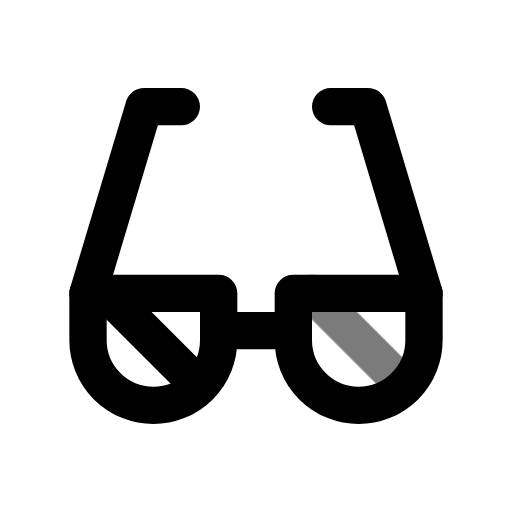
t = 0.00 s
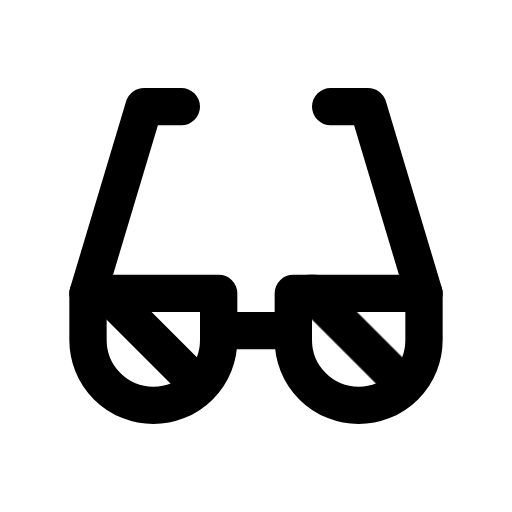
t = 0.70 s
t = 1.14 s: frame unchanged from t = 0.70 s, image omitted
t = 1.64 s: frame unchanged from t = 0.70 s, image omitted
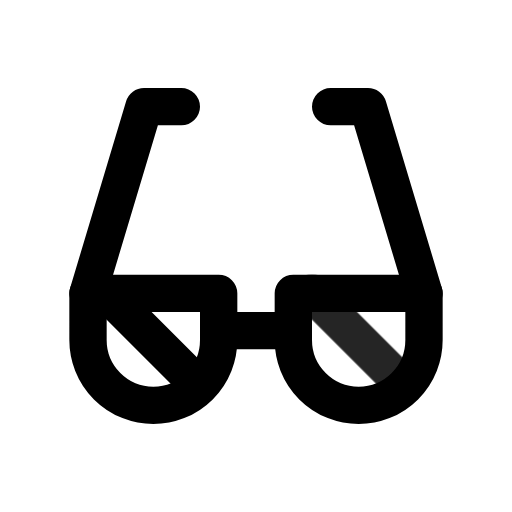
t = 2.16 s
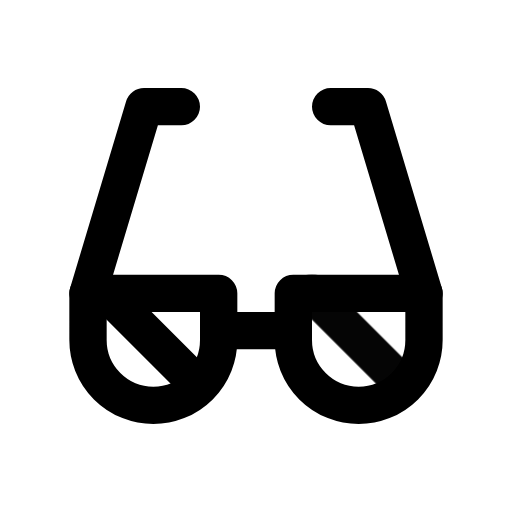
t = 2.95 s

The animated SVG that drew these frames (rendered in a browser with its animation timeline set to each time). Animation: 1 CSS @keyframes rule; one cycle of 3.35 s, repeats indefinitely.

<svg xmlns="http://www.w3.org/2000/svg" width="24" height="24" fill="none" stroke="currentColor" stroke-linecap="round" stroke-linejoin="round" stroke-width="2" viewBox="0 0 24 24">
    <!-- Generated by scripts/icon-expansion/generate.mjs -->
    <!-- Adapted from Tabler Icons 3.34.1.
MIT License

Copyright (c) 2020-2024 Paweł Kuna

Permission is hereby granted, free of charge, to any person obtaining a copy
of this software and associated documentation files (the "Software"), to deal
in the Software without restriction, including without limitation the rights
to use, copy, modify, merge, publish, distribute, sublicense, and/or sell
copies of the Software, and to permit persons to whom the Software is
furnished to do so, subject to the following conditions:

The above copyright notice and this permission notice shall be included in all
copies or substantial portions of the Software.

THE SOFTWARE IS PROVIDED "AS IS", WITHOUT WARRANTY OF ANY KIND, EXPRESS OR
IMPLIED, INCLUDING BUT NOT LIMITED TO THE WARRANTIES OF MERCHANTABILITY,
FITNESS FOR A PARTICULAR PURPOSE AND NONINFRINGEMENT. IN NO EVENT SHALL THE
AUTHORS OR COPYRIGHT HOLDERS BE LIABLE FOR ANY CLAIM, DAMAGES OR OTHER
LIABILITY, WHETHER IN AN ACTION OF CONTRACT, TORT OR OTHERWISE, ARISING FROM,
OUT OF OR IN CONNECTION WITH THE SOFTWARE OR THE USE OR OTHER DEALINGS IN THE
SOFTWARE. -->
    <style>
        @media (prefers-reduced-motion: no-preference) {
            @keyframes ira-exp-pulse { 0%, 100% { opacity: 1; } 22% { opacity: .45; } 40% { opacity: 1; } }
            [data-ira-motion="sunglasses"] { transform-box: fill-box; transform-origin: center; animation: ira-exp-pulse 2.65s ease-in-out -0.7s infinite; }
        }
    </style>
    <g transform="translate(1.5 1.5) scale(.875)"><path d="M8 4h-2l-3 10"/><path d="M16 4h2l3 10"/><path d="M10 16h4"/><path d="M21 16.5a3.5 3.5 0 0 1 -7 0v-2.5h7v2.5"/><path d="M10 16.5a3.5 3.5 0 0 1 -7 0v-2.5h7v2.5"/><path d="M4 14l4.5 4.5"/></g>
    <g data-ira-motion="sunglasses"><g transform="translate(1.5 1.5) scale(.875)"><path d="M15 14l4.5 4.5"/></g></g>
</svg>
